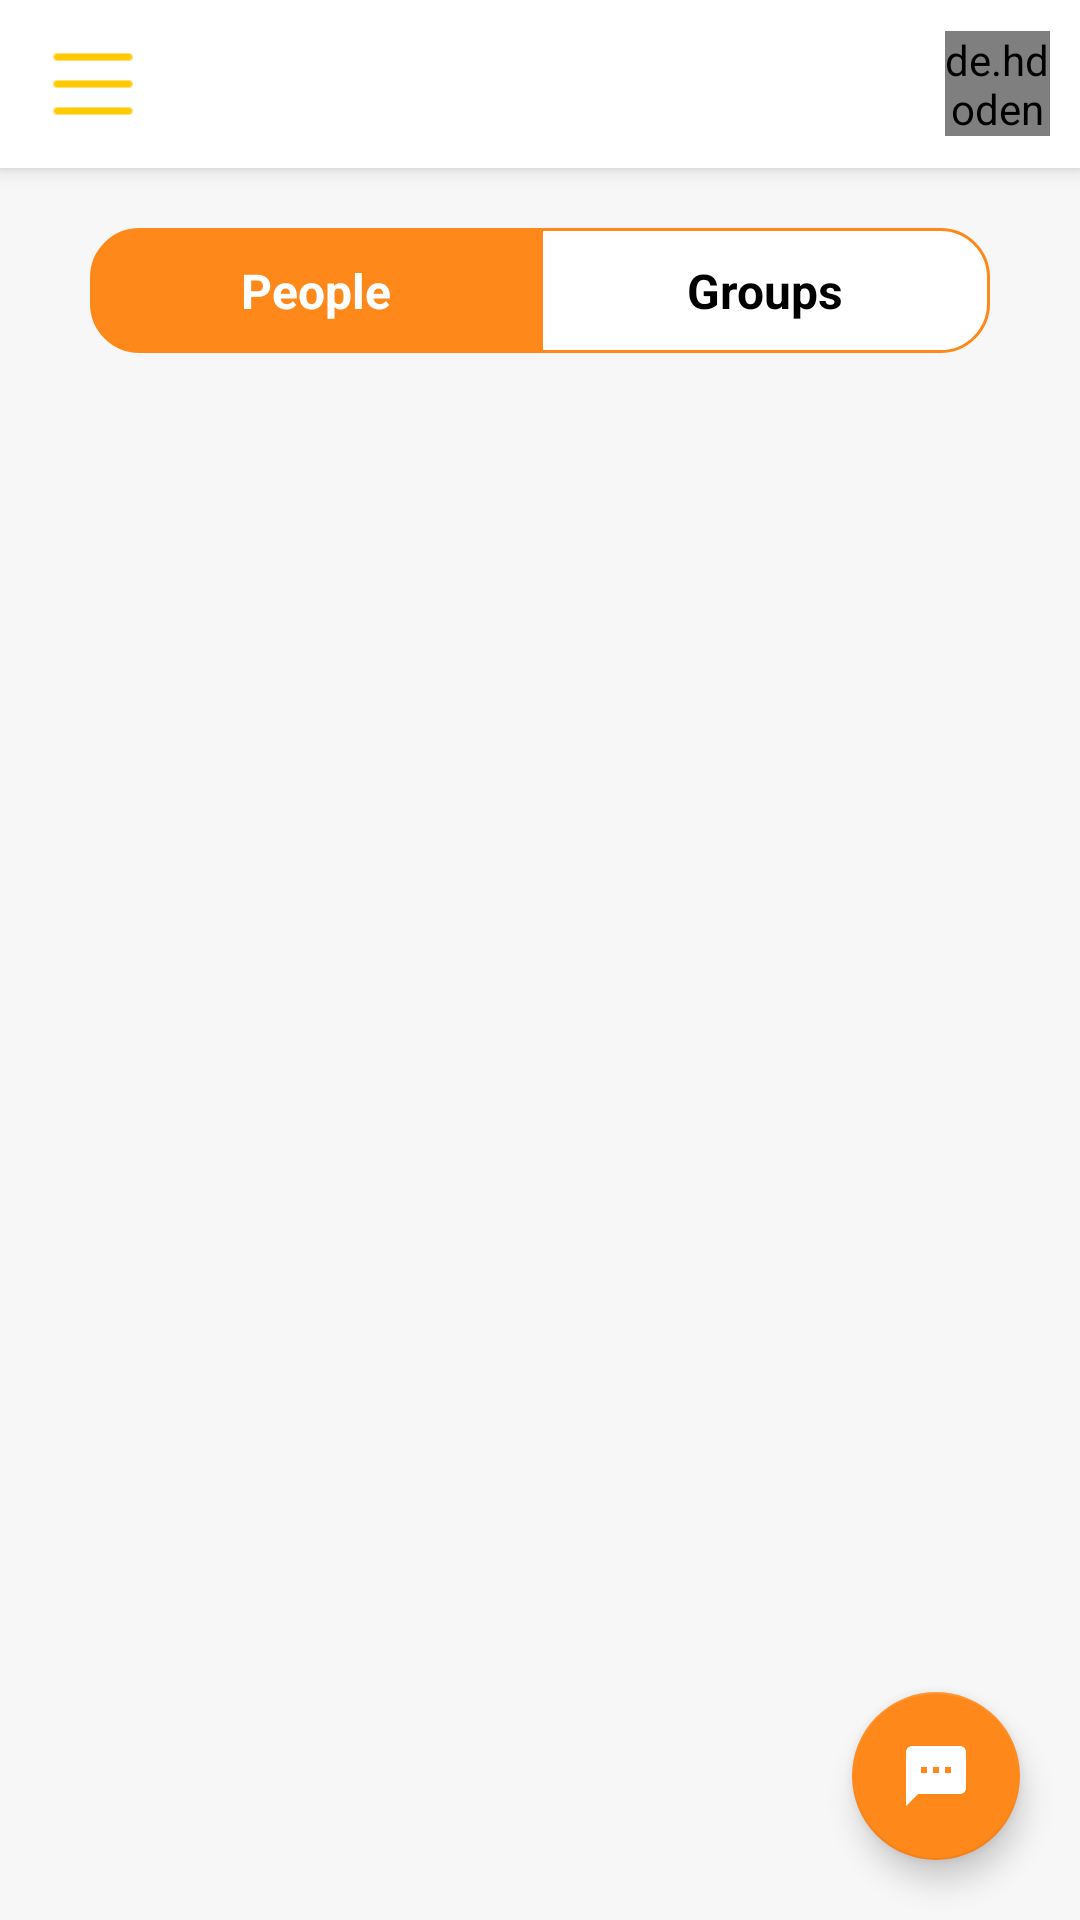

Produce the Android XML layout that renders to this screen, including the resource entries it uses.
<!-- AndroidManifest.xml: application theme Theme.ChatApp -->
<!-- res/layout/activity_main.xml -->
<?xml version="1.0" encoding="utf-8"?>
<RelativeLayout xmlns:android="http://schemas.android.com/apk/res/android"
    xmlns:app="http://schemas.android.com/apk/res-auto"
    xmlns:tools="http://schemas.android.com/tools"
    android:layout_width="match_parent"
    android:layout_height="match_parent"
    android:background="#F7F7F7"
    tools:context=".views.activities.MainActivity">

    <androidx.appcompat.widget.Toolbar
        android:id="@+id/toolbar"
        android:layout_width="match_parent"
        android:layout_height="?attr/actionBarSize"
        android:background="@color/white"
        android:elevation="4dp"
        android:theme="@style/ThemeOverlay.AppCompat.ActionBar"
        app:popupTheme="@style/ThemeOverlay.AppCompat.Light">

        <ImageView
            android:layout_width="30dp"
            android:layout_height="30dp"
            android:background="@drawable/icons_menu" />

        <de.hdodenhof.circleimageview.CircleImageView
            android:id="@+id/img_profile_toolbar"
            android:layout_width="35dp"
            android:layout_height="35dp"
            android:layout_gravity="end"
            android:layout_marginEnd="10dp"
            android:src="@drawable/avatar"/>

    </androidx.appcompat.widget.Toolbar>

    <LinearLayout
        android:id="@+id/people_and_groups"
        android:layout_width="match_parent"
        android:layout_height="wrap_content"
        android:layout_below="@id/toolbar"
        android:layout_marginStart="30dp"
        android:layout_marginTop="20dp"
        android:layout_marginEnd="30dp"
        android:weightSum="2">

        <LinearLayout
            android:id="@+id/people"
            android:layout_width="0dp"
            android:layout_height="wrap_content"
            android:layout_weight="1"
            android:background="@drawable/left_border"
            android:backgroundTint="@color/border">

            <TextView
                android:id="@+id/txt_people"
                android:layout_width="match_parent"
                android:layout_height="match_parent"
                android:gravity="center"
                android:text="People"
                android:textColor="@color/white"
                android:textSize="16sp"
                android:textStyle="bold" />
        </LinearLayout>

        <LinearLayout
            android:id="@+id/groups"
            android:layout_width="0dp"
            android:layout_height="wrap_content"
            android:layout_toRightOf="@id/people"
            android:layout_weight="1"
            android:background="@drawable/right_border">

            <TextView
                android:id="@+id/txt_groups"
                android:layout_width="match_parent"
                android:layout_height="match_parent"
                android:gravity="center"
                android:text="Groups"
                android:textColor="@color/black"
                android:textSize="16sp"
                android:textStyle="bold" />

        </LinearLayout>

    </LinearLayout>

    <FrameLayout
        android:id="@+id/fragment_container"
        android:layout_width="match_parent"
        android:layout_height="match_parent"
        android:layout_below="@id/people_and_groups" />

    <com.google.android.material.floatingactionbutton.FloatingActionButton
        android:id="@+id/floating_button"
        android:layout_width="wrap_content"
        android:layout_height="wrap_content"
        android:layout_alignParentEnd="true"
        android:layout_alignParentBottom="true"
        android:layout_marginStart="20dp"
        android:layout_marginTop="20dp"
        android:layout_marginEnd="20dp"
        android:layout_marginBottom="20dp"
        android:src="@drawable/baseline_sms_24"
        app:backgroundTint="#FF881B" />

</RelativeLayout>
<!-- resources referenced by this layout -->
<resources>
  <color name="black">#FF000000</color>
  <color name="border">#FF881B</color>
  <color name="white">#FFFFFFFF</color>
  <!-- drawable baseline_sms_24 (drawable) -->
  <vector xmlns:android="http://schemas.android.com/apk/res/android"
      android:width="24dp"
      android:height="24dp"
      android:tint="#FFFFFF"
      android:viewportWidth="24"
      android:viewportHeight="24">
      <path
          android:fillColor="@android:color/white"
          android:pathData="M20,2L4,2c-1.1,0 -1.99,0.9 -1.99,2L2,22l4,-4h14c1.1,0 2,-0.9 2,-2L22,4c0,-1.1 -0.9,-2 -2,-2zM9,11L7,11L7,9h2v2zM13,11h-2L11,9h2v2zM17,11h-2L15,9h2v2z" />
  </vector>
  <!-- drawable icons_menu: png bitmap (drawable, 189 bytes) -->
  <!-- drawable left_border (drawable) -->
  <?xml version="1.0" encoding="utf-8"?>
  <shape xmlns:android="http://schemas.android.com/apk/res/android"
      android:shape="rectangle">
      <solid android:color="@android:color/white" />
      <stroke
          android:width="1dip"
          android:color="@color/border" />
      <padding
          android:bottom="10dp"
          android:left="10dp"
          android:right="10dp"
          android:top="10dp" />
      <corners
          android:bottomLeftRadius="16dp"
          android:topLeftRadius="16dp"
          />
  </shape>
  <!-- drawable right_border (drawable) -->
  <?xml version="1.0" encoding="utf-8"?>
  <shape xmlns:android="http://schemas.android.com/apk/res/android"
      android:shape="rectangle">
      <solid android:color="@android:color/white" />
      <stroke
          android:width="1dip"
          android:color="@color/border" />
      <padding
          android:bottom="10dp"
          android:left="10dp"
          android:right="10dp"
          android:top="10dp" />
      <corners
          android:bottomRightRadius="16dp"
          android:topRightRadius="16dp"
          />
  </shape>
  <style name="Theme.ChatApp" parent="Base.Theme.ChatApp" />
  <style name="Base.Theme.ChatApp" parent="Theme.AppCompat.Light.NoActionBar">
          
          
      </style>
</resources>
